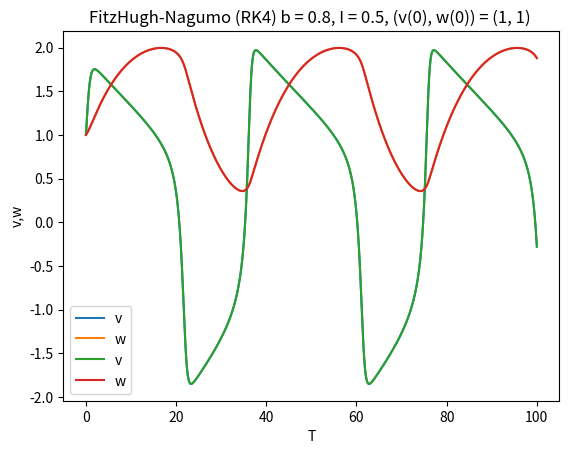

Recreate this plot in Python.
import numpy as np
import matplotlib.pyplot as plt

# Model FitzHugh-Nagumo

def FN_model(x, y, R, I, a, b, tau):
    dxdt = x - (x**3)/3 - y + R*I
    dydt = (x + a - b*y)/tau
    return dxdt, dydt

# Runge - Kutta :: stopien 2 (RK2) dla modelu FN

def RK2(h, x0, y0, R, I, a, b, tau, num_steps):
    results = np.zeros((num_steps + 1, 2))
    results[0, :] = x0, y0

    for i in range(num_steps):
        x, y = results[i, :]
        k1x, k1y = FN_model(x, y, R, I, a, b, tau)
        k2x, k2y = FN_model(x + h * k1x, y + h * k1y, R, I, a, b, tau)

        x_new = x + 0.5 * h * (k1x + k2x)
        y_new = y + 0.5 * h * (k1y + k2y)

        results[i + 1, :] = x_new, y_new

    return results

# Runge - Kutta :: stopien 4 (RK4) dla modelu FN

def RK4(h, x0, y0, R, I, a, b, tau, num_steps):
    results = np.zeros((num_steps + 1, 2))
    results[0, :] = x0, y0

    for i in range(num_steps):
        x, y = results[i, :]
        
        k1x, k1y = FN_model(x, y, R, I, a, b, tau)
        k2x, k2y = FN_model(x + 0.5 * h * k1x, y + 0.5 * h * k1y, R, I, a, b, tau)
        k3x, k3y = FN_model(x + 0.5 * h * k2x, y + 0.5 * h * k2y, R, I, a, b, tau)
        k4x, k4y = FN_model(x + h * k3x, y + h * k3y, R, I, a, b, tau)

        x_new = x + (h / 6.0) * (k1x + 2 * k2x + 2 * k3x + k4x)
        y_new = y + (h / 6.0) * (k1y + 2 * k2y + 2 * k3y + k4y)

        results[i + 1, :] = x_new, y_new

    return results

if __name__ == '__main__':

    # Parameters
    a = 0.7
    tau = 12.5
    R = 2.5

    # Initial conditions
    x0 = 1  
    y0 = 1  

    b = 0.8
    I = 0.5
    

    # Time step and number of steps
    h = 0.001
    num_steps = 100000

    # Run the RK2 method
    solution = RK2(h, x0, y0, R, I, a, b, tau, num_steps)

    # Plot the results
    time_values = np.linspace(0, num_steps * h, num_steps + 1) 
    plt.plot(time_values, solution[:, 0], label='v')
    plt.plot(time_values, solution[:, 1], label='w')
    plt.xlabel('t')
    plt.ylabel('v,w')
    plt.legend()
    plt.title(f'FitzHugh-Nagumo (RK2) b = {b}, I = {I}, (v(0), w(0)) = {x0, y0} ')
    plt.show()

    # Run the RK4 method
    solution = RK4(h, x0, y0, R, I, a, b, tau, num_steps)

    # Plot the results
    time_values = np.linspace(0, num_steps * h, num_steps + 1) 
    plt.plot(time_values, solution[:, 0], label='v')
    plt.plot(time_values, solution[:, 1], label='w')
    plt.xlabel('T')
    plt.ylabel('v,w')
    plt.legend()
    plt.title(f'FitzHugh-Nagumo (RK4) b = {b}, I = {I}, (v(0), w(0)) = {x0, y0} ')
    plt.show()

